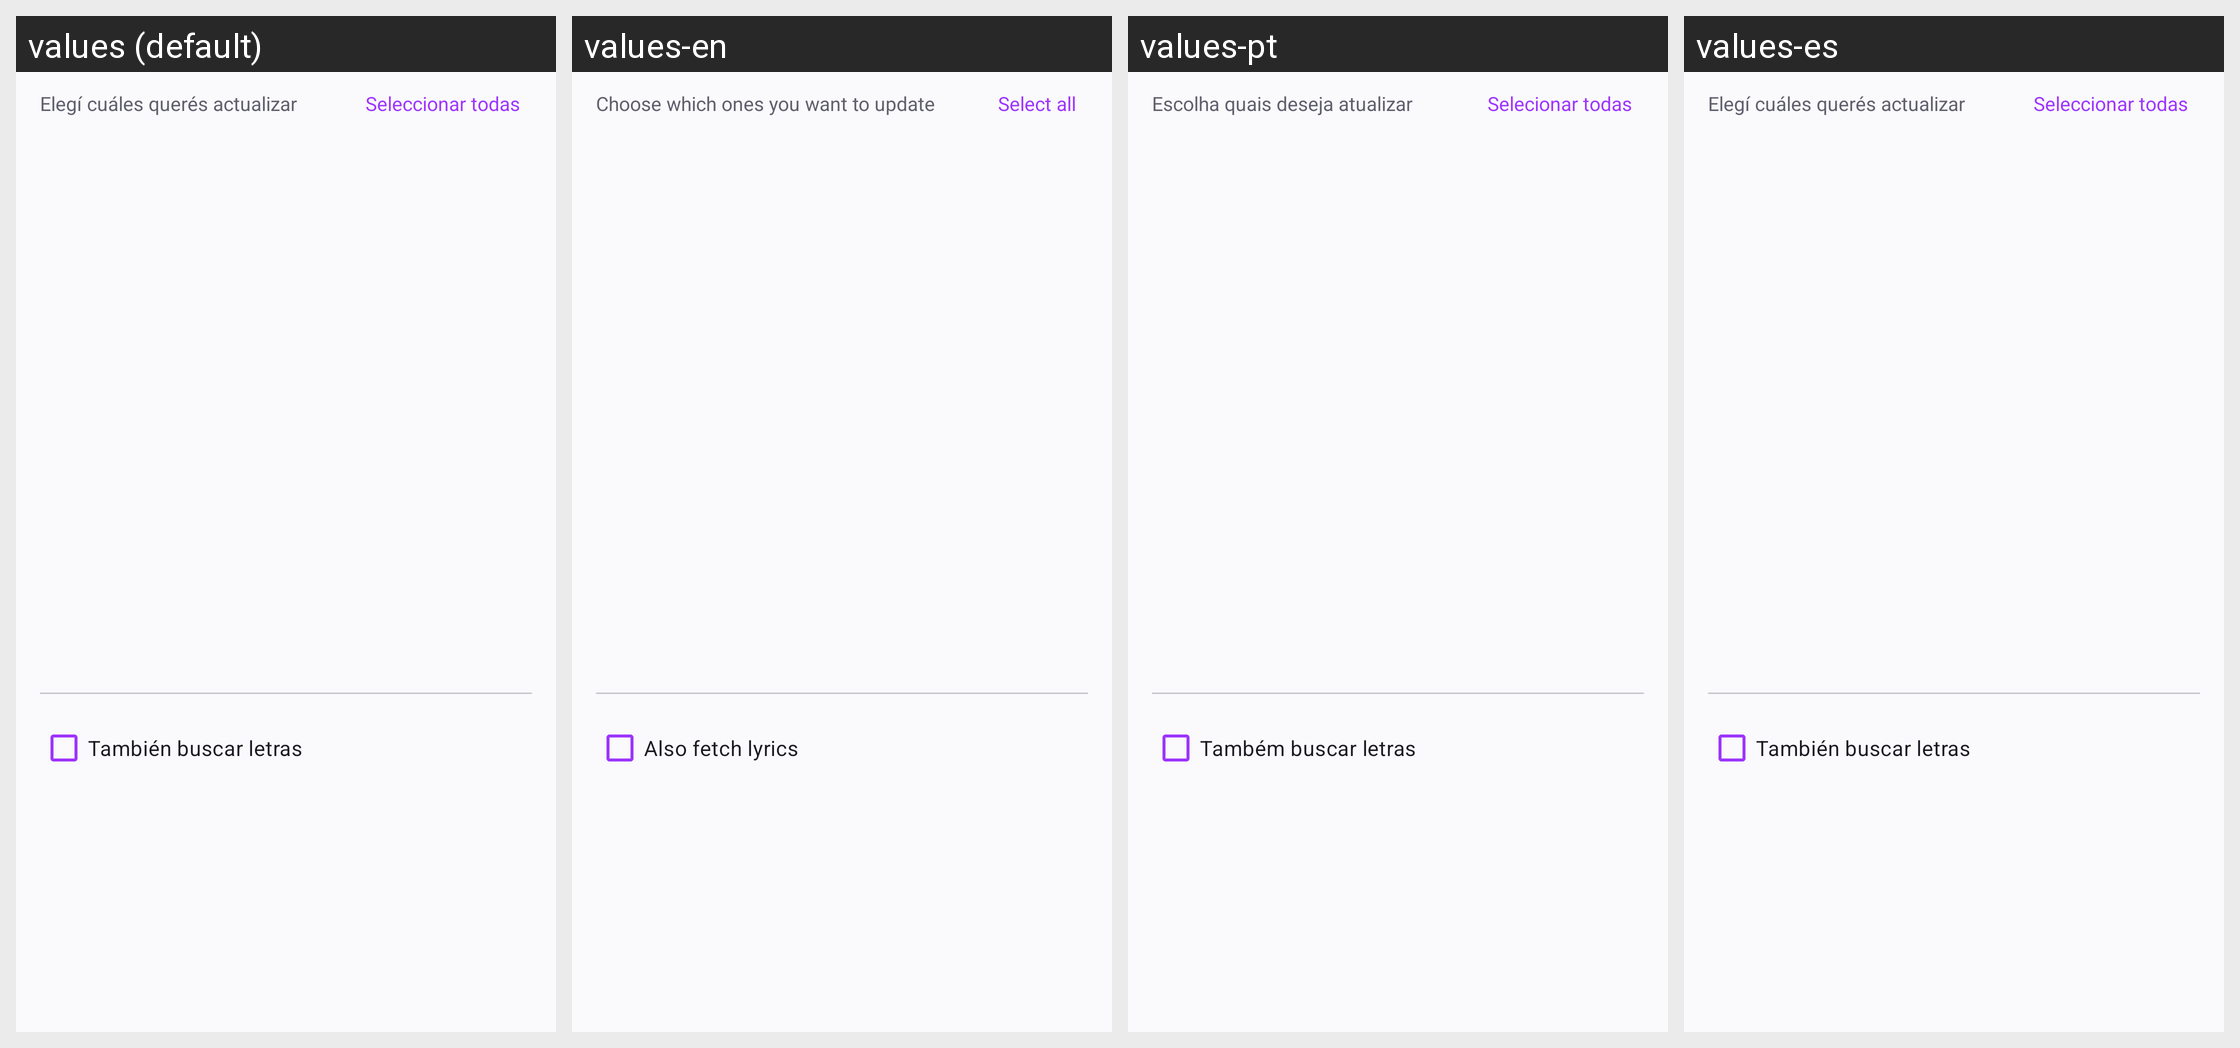

The Android screen above is rendered under several locales of the same app. Produce the string resources it draws, with the default and per-locale values.
Android screen res/layout/dialog_song_selector.xml rendered under 4 locales, left to right: values (default), values-en, values-pt, values-es. Device: Nexus 5 (rendered at 1080×1920; each locale shown at half size, 540×960, under a caption strip naming it); theme Theme.BeatOhm.
Strings drawn on this screen, with the default value and each locale's value (text and hints the layout hard-codes, and strings that could not be matched under every locale, appear in the picture but are not listed):

select_songs_subtitle
  values: Elegí cuáles querés actualizar
  values-en: Choose which ones you want to update
  values-pt: Escolha quais deseja atualizar
  values-es: Elegí cuáles querés actualizar

select_all
  values: Seleccionar todas
  values-en: Select all
  values-pt: Selecionar todas
  values-es: Seleccionar todas

also_fetch_lyrics
  values: También buscar letras
  values-en: Also fetch lyrics
  values-pt: Também buscar letras
  values-es: También buscar letras
